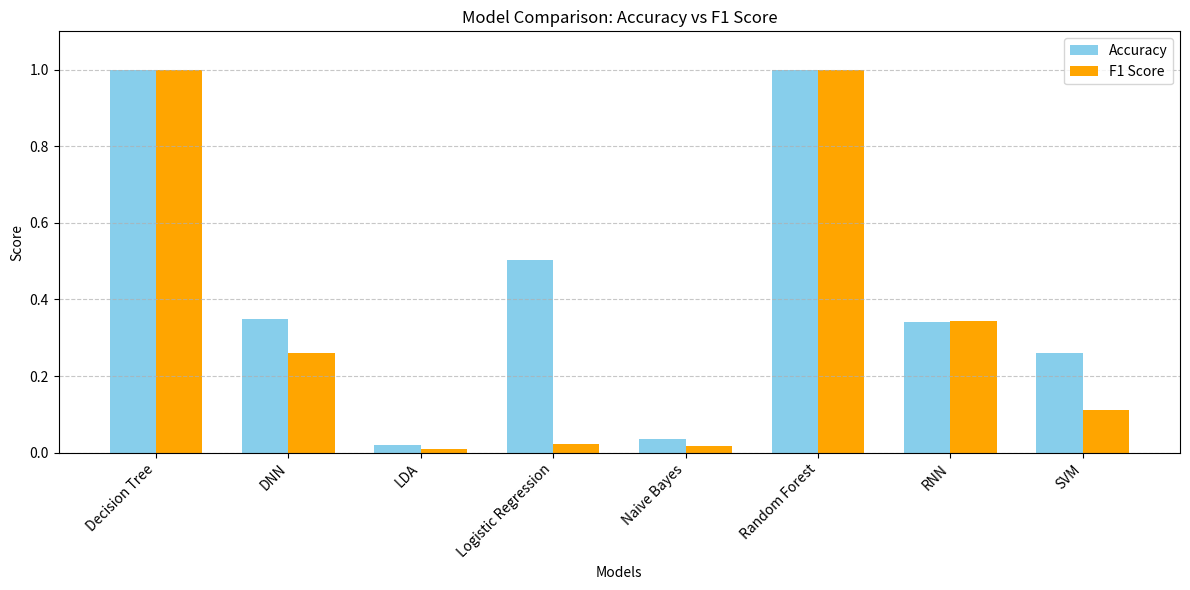

This chart was generated by the following Python code:
import matplotlib.pyplot as plt
import numpy as np

# Model names
models = [
    'Decision Tree', 'DNN', 'LDA', 'Logistic Regression',
    'Naive Bayes', 'Random Forest', 'RNN', 'SVM'
]

# Corresponding accuracy and F1 scores
accuracy_scores = [1.00, 0.35, 0.0201, 0.5031, 0.0352, 1.00, 0.34, 0.2608]
f1_scores = [1.00, 0.26, 0.0104, 0.0236, 0.0181, 1.00, 0.344, 0.1116]

# Plotting
x = np.arange(len(models))
bar_width = 0.35

plt.figure(figsize=(12, 6))
plt.bar(x - bar_width/2, accuracy_scores, bar_width, label='Accuracy', color='skyblue')
plt.bar(x + bar_width/2, f1_scores, bar_width, label='F1 Score', color='orange')

plt.xlabel('Models')
plt.ylabel('Score')
plt.title('Model Comparison: Accuracy vs F1 Score')
plt.xticks(x, models, rotation=45, ha='right')
plt.ylim(0, 1.1)
plt.legend()
plt.tight_layout()
plt.grid(axis='y', linestyle='--', alpha=0.7)

plt.show()
